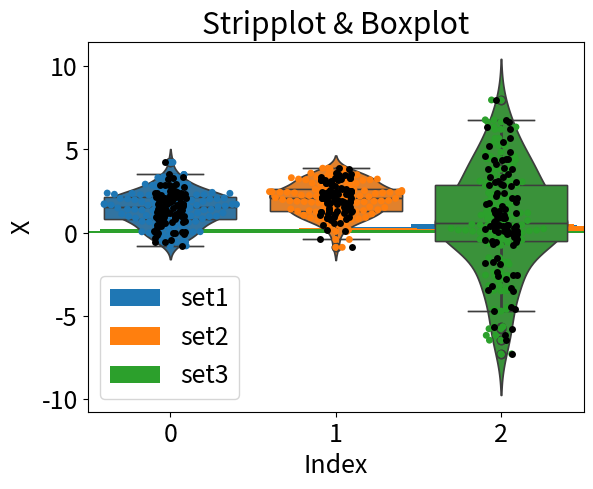

Recreate this plot in Python.
import numpy as np
import matplotlib.pyplot as plt
import scipy.stats as stats # Statistica
import seaborn as sns # Grafica avanzata


# usiamo caratteri leggibili!
plt.rcParams.update({'font.size': 18})

# Generare 3 set di N numeri random Gaussiani 
N=100
sigma1=1.
m1=1.5
x1 = sigma1*np.random.randn(N)+m1
sigma2=2.
m2=2.
x2 = sigma1*np.random.randn(N)+m2
sigma3=3.
m3=1.
x3 = sigma3*np.random.randn(N)+m3


plt.hist(x1,bins=20,density=True,label="set1")
plt.hist(x2,bins=20,density=True, label="set2")
plt.hist(x3,bins=20,density=True, label="set3")
plt.legend()
plt.xlabel('X')
plt.ylabel('Frequency')
plt.title('Histograms')

# matrice complessiva (array) utile se x1,x2,x3 hanno la stessa dimensione
data=[x1,x2,x3]

# The error bars indicate 1.5* the inter-quartile-range (IQR), and the box consists of the
# first, second (middle) and third quartile
sns.boxplot(data=data)
plt.title('Boxplot')
plt.xlabel('Index')
plt.ylabel('X')
plt.draw()

sns.swarmplot(data=data)
plt.title('Swarmplot')
plt.xlabel('Index')
plt.ylabel('X')
plt.draw()

sns.violinplot(data=data)
plt.title('Violinplot')
plt.xlabel('Index')
plt.ylabel('X')
plt.draw()

sns.stripplot(data=data)
plt.title('Stripplot')
plt.xlabel('Index')
plt.ylabel('X')
plt.draw()

sns.boxplot(data=data)
sns.stripplot(data=data, color="black")
plt.title('Stripplot & Boxplot')
plt.xlabel('Index')
plt.ylabel('X')
plt.draw()



